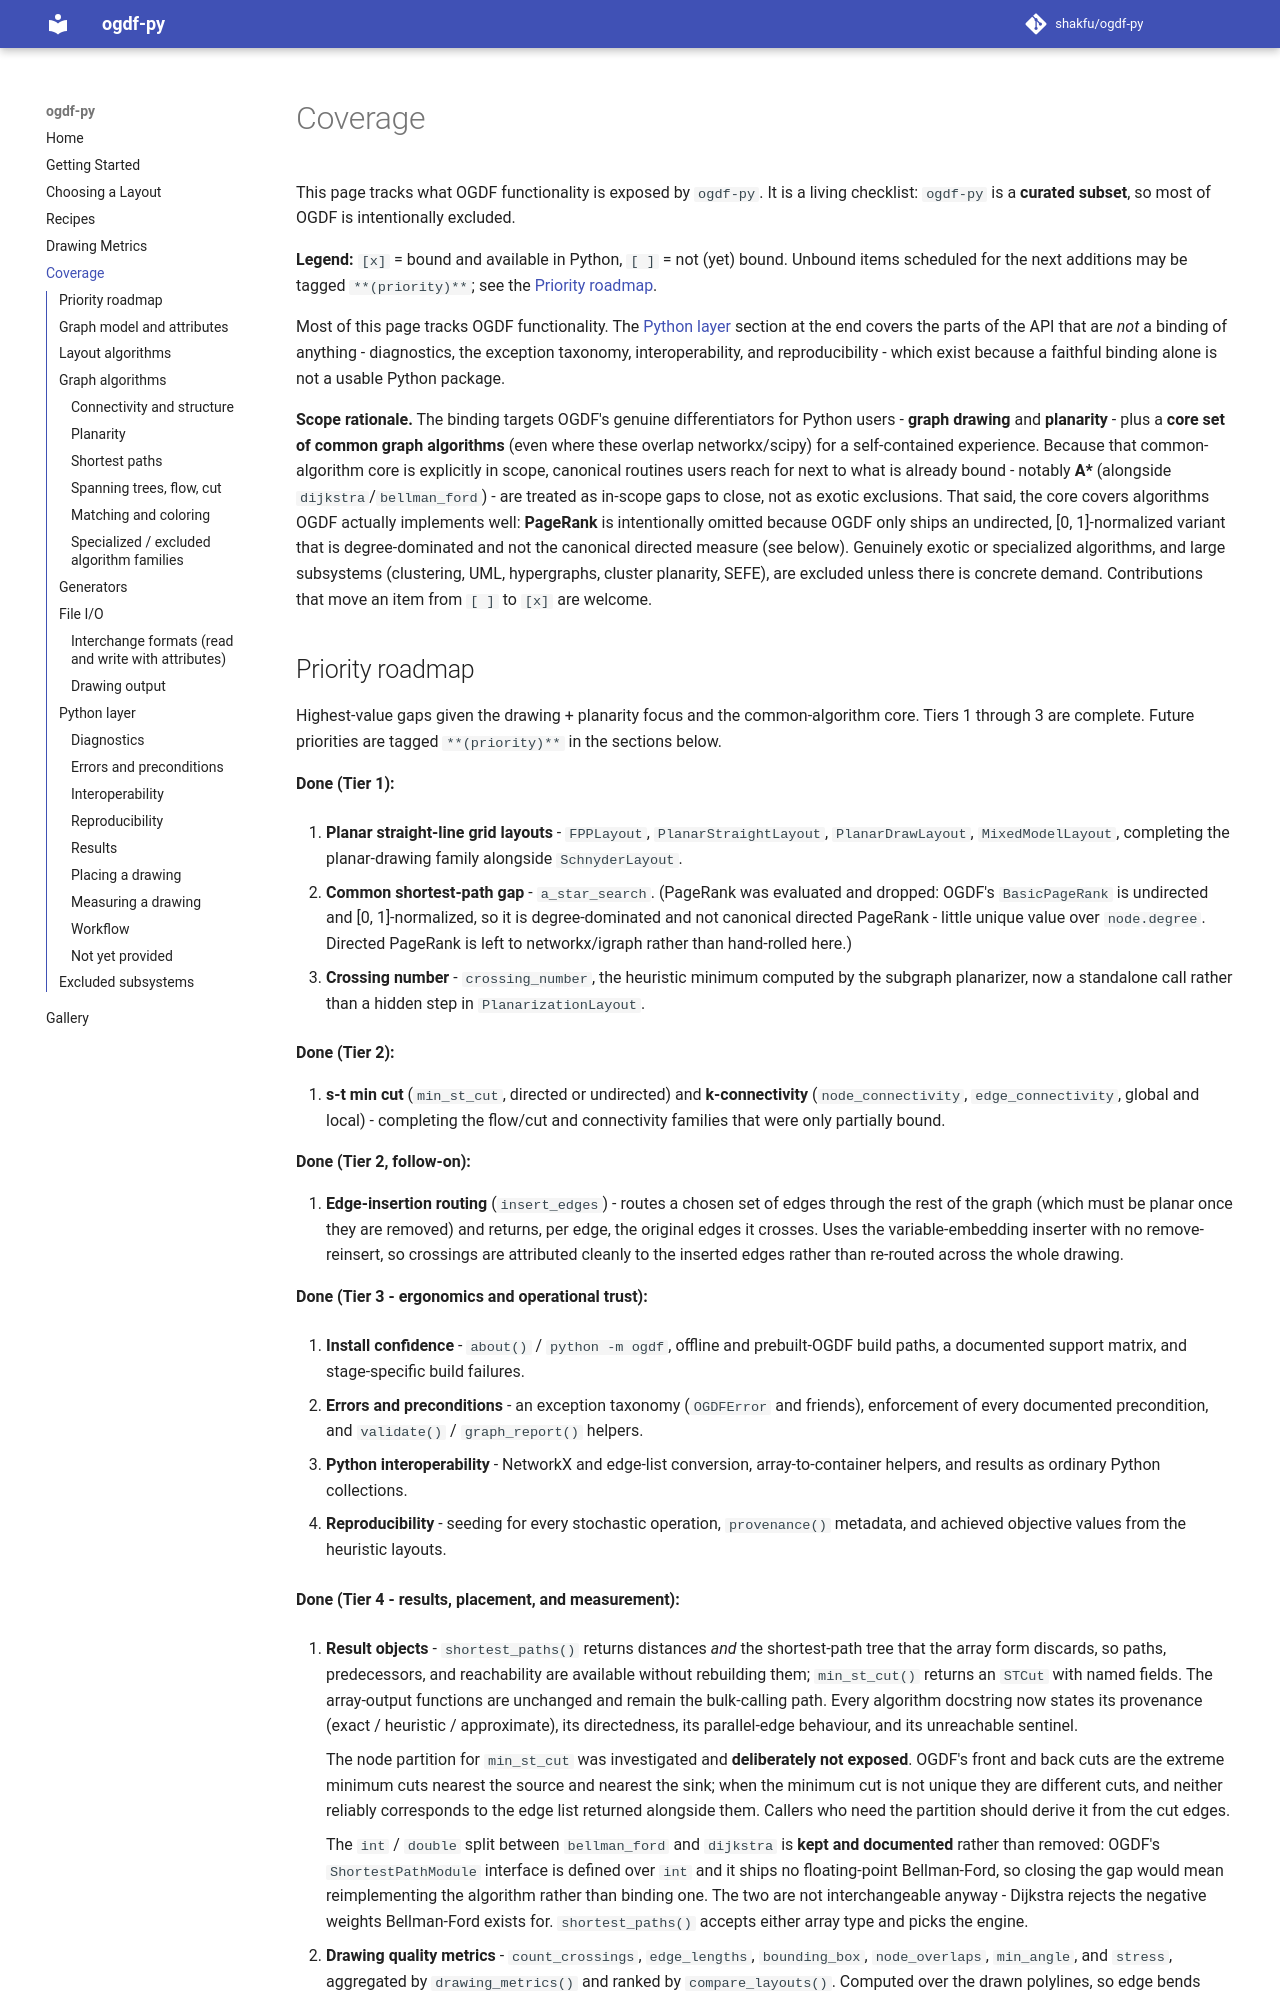

repository: shakfu/ogdf-py · page: coverage/index.html · generator: mkdocs

# Coverage

This page tracks what OGDF functionality is exposed by `ogdf-py`. It is a living checklist: `ogdf-py` is a **curated subset**, so most of OGDF is intentionally excluded.

**Legend:** `[x]` = bound and available in Python, `[ ]` = not (yet) bound. Unbound items scheduled for the next additions may be tagged `**(priority)**`; see the [Priority roadmap](#priority-roadmap).

Most of this page tracks OGDF functionality. The [Python layer](#python-layer) section at the end covers the parts of the API that are *not* a binding of anything - diagnostics, the exception taxonomy, interoperability, and reproducibility - which exist because a faithful binding alone is not a usable Python package.

**Scope rationale.** The binding targets OGDF's genuine differentiators for Python users - **graph drawing** and **planarity** - plus a **core set of common graph algorithms** (even where these overlap networkx/scipy) for a self-contained experience. Because that common-algorithm core is explicitly in scope, canonical routines users reach for next to what is already bound - notably **A\*** (alongside `dijkstra`/`bellman_ford`) - are treated as in-scope gaps to close, not as exotic exclusions. That said, the core covers algorithms OGDF actually implements well: **PageRank** is intentionally omitted because OGDF only ships an undirected, [0, 1]-normalized variant that is degree-dominated and not the canonical directed measure (see below). Genuinely exotic or specialized algorithms, and large subsystems (clustering, UML, hypergraphs, cluster planarity, SEFE), are excluded unless there is concrete demand. Contributions that move an item from `[ ]` to `[x]` are welcome.
